Photos from the image-classification dataset "plantvillage_subset" in the GitHub repository dhrrishitvdeka/Fasal-Pramaan. Its 15 classes are: apple apple scab, apple black rot, apple healthy, corn maize common rust, corn maize northern leaf blight, corn maize healthy, potato early blight, potato late blight, potato healthy, tomato bacterial spot, tomato early blight, tomato late blight, tomato leaf mold, tomato septoria leaf spot, tomato healthy.

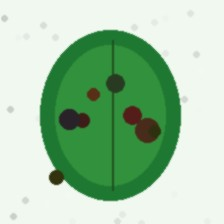
Label: apple black rot

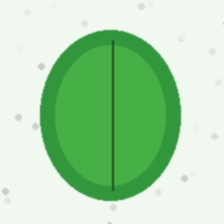
Label: tomato healthy

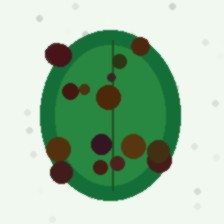
Label: potato late blight

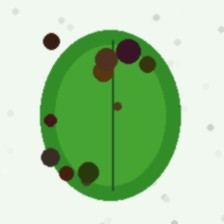
Label: corn maize northern leaf blight

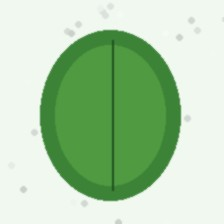
Label: potato healthy

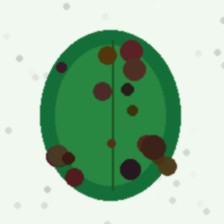
Label: potato early blight
